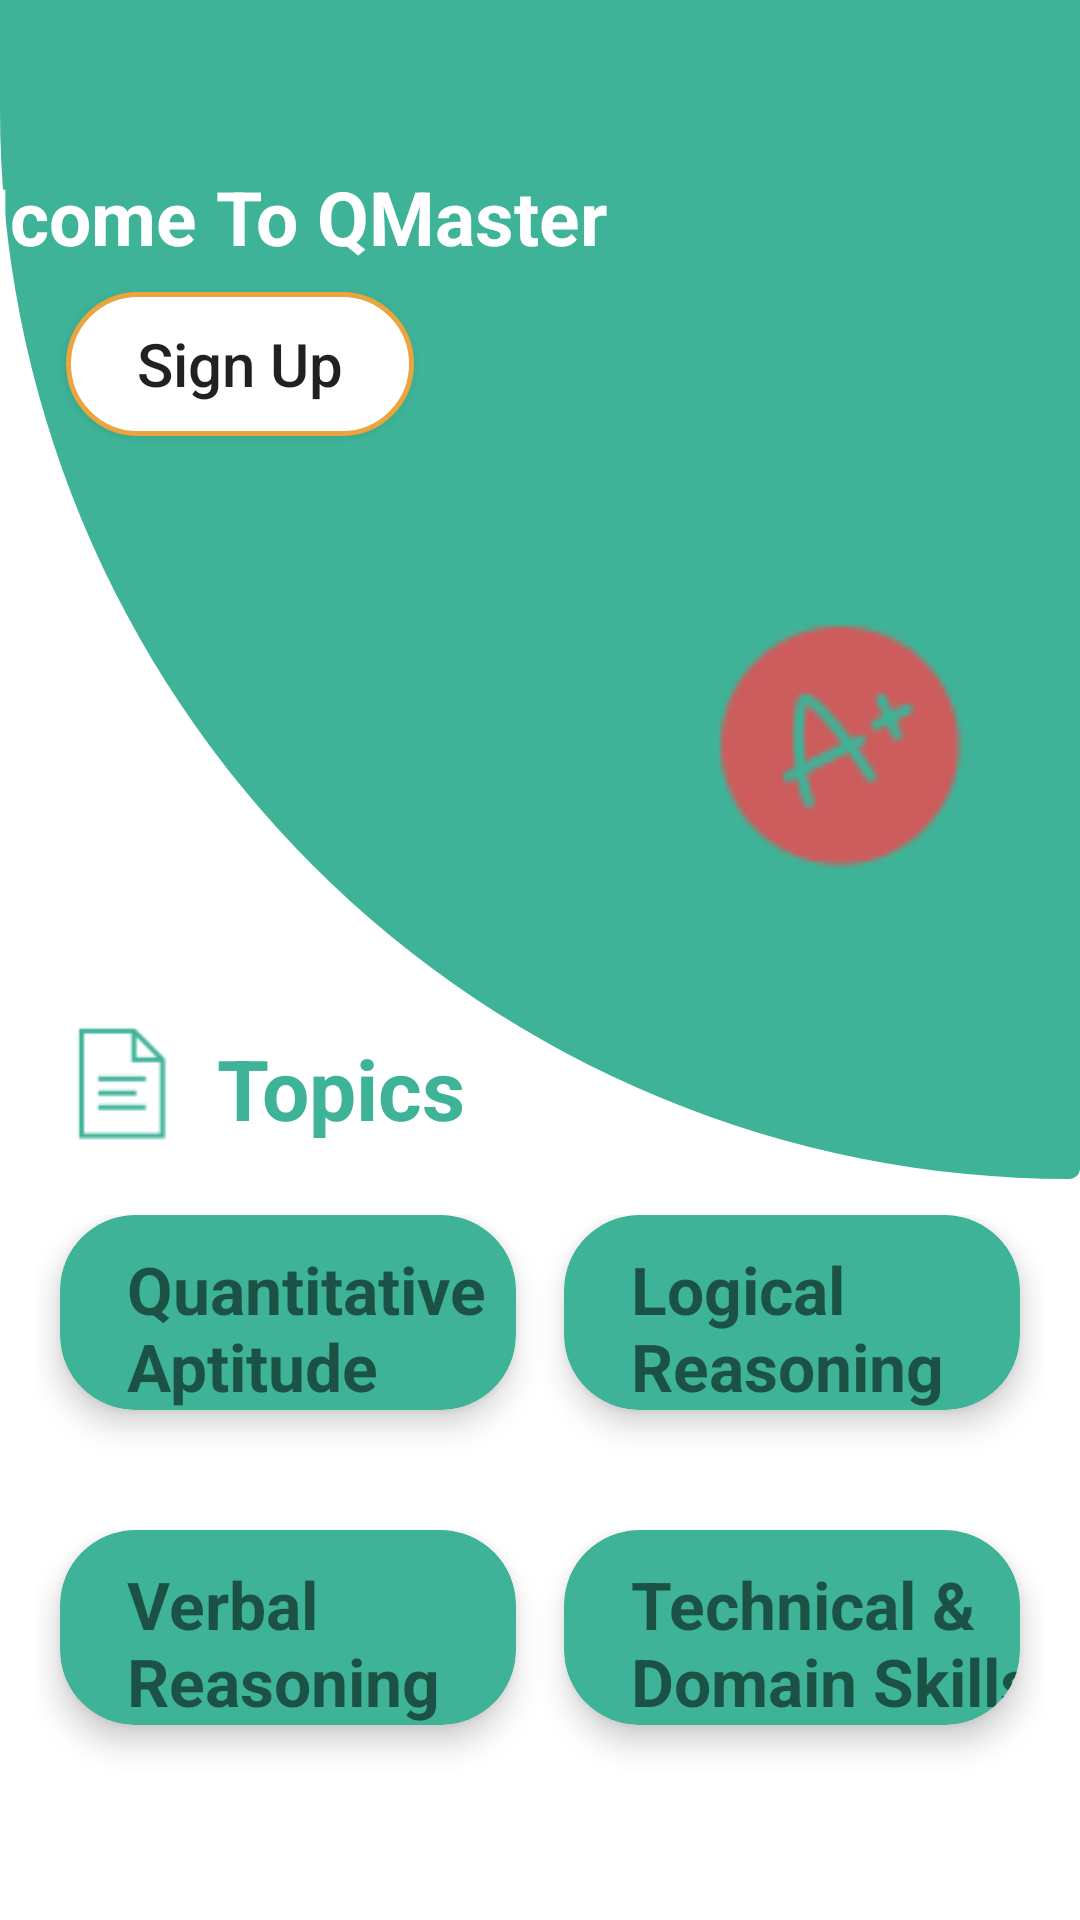

Reconstruct the res/layout file that produces this screen, plus the resources it refers to.
<!-- AndroidManifest.xml: application theme AppTheme -->
<!-- res/layout/activity_dashboard.xml -->
<?xml version="1.0" encoding="utf-8"?>
<LinearLayout xmlns:android="http://schemas.android.com/apk/res/android"
    xmlns:app="http://schemas.android.com/apk/res-auto"
    xmlns:tools="http://schemas.android.com/tools"
    android:layout_width="match_parent"
    android:layout_height="match_parent"
    android:background="#fff"
    android:orientation="vertical"
    tools:context=".Dashboard">



    <android.support.constraint.ConstraintLayout
        android:layout_width="match_parent"
        android:layout_height="wrap_content">

        <ImageView
            android:id="@+id/imageView2"
            android:layout_width="match_parent"
            android:layout_height="393dp"
            android:background="@drawable/radius"
            app:layout_constraintBottom_toBottomOf="parent"
            app:layout_constraintEnd_toEndOf="parent"
            app:layout_constraintHorizontal_bias="1.0"
            app:layout_constraintStart_toStartOf="parent"
            app:layout_constraintTop_toTopOf="parent"
            app:layout_constraintVertical_bias="0.0" />

        <ImageView
            android:id="@+id/imageView"
            android:layout_width="47dp"
            android:layout_height="40dp"
            android:layout_marginStart="8dp"
            android:src="@drawable/document_50px"
            app:layout_constraintBottom_toBottomOf="@+id/imageView2"
            app:layout_constraintEnd_toEndOf="@+id/imageView2"
            app:layout_constraintHorizontal_bias="0.031"
            app:layout_constraintStart_toStartOf="@+id/imageView2"
            app:layout_constraintTop_toTopOf="@+id/imageView2"
            app:layout_constraintVertical_bias="0.967" />

        <TextView
            android:id="@+id/tv_topics"
            android:layout_width="wrap_content"
            android:layout_height="wrap_content"
            android:layout_marginStart="8dp"
            android:layout_marginEnd="236dp"
            android:text="@string/topics"
            android:textColor="#3EB397"
            android:textSize="28dp"
            android:textStyle="bold"
            app:layout_constraintBottom_toBottomOf="@+id/imageView2"
            app:layout_constraintEnd_toEndOf="@+id/imageView2"
            app:layout_constraintHorizontal_bias="0.0"
            app:layout_constraintStart_toEndOf="@+id/imageView"
            app:layout_constraintTop_toTopOf="@+id/imageView2"
            app:layout_constraintVertical_bias="0.967" />

        <ImageView
            android:id="@+id/imageView3"
            android:layout_width="132dp"
            android:layout_height="138dp"
            android:layout_marginStart="8dp"
            android:layout_marginTop="8dp"
            android:layout_marginEnd="8dp"
            android:layout_marginBottom="8dp"
            app:layout_constraintBottom_toBottomOf="parent"
            app:layout_constraintEnd_toEndOf="@+id/imageView2"
            app:layout_constraintHorizontal_bias="1.0"
            app:layout_constraintStart_toStartOf="@+id/imageView2"
            app:layout_constraintTop_toTopOf="@+id/imageView2"
            app:layout_constraintVertical_bias="0.098"
            app:srcCompat="@drawable/images" />

        <TextView
            android:id="@+id/tv_welcome"
            android:layout_width="251dp"
            android:layout_height="33dp"
            android:layout_marginStart="8dp"
            android:layout_marginTop="8dp"
            android:layout_marginEnd="8dp"
            android:text="@string/welcome"
            android:textColor="#fff"
            android:textSize="25dp"
            android:textStyle="bold"
            app:layout_constraintBottom_toBottomOf="@+id/imageView2"
            app:layout_constraintEnd_toStartOf="@+id/imageView3"
            app:layout_constraintHorizontal_bias="1.0"
            app:layout_constraintStart_toStartOf="@+id/imageView2"
            app:layout_constraintTop_toTopOf="@+id/imageView2"
            app:layout_constraintVertical_bias="0.134" />

        <Button
            android:id="@+id/btn_signUp"
            android:layout_width="116dp"
            android:layout_height="wrap_content"
            android:layout_marginStart="8dp"
            android:layout_marginTop="8dp"
            android:layout_marginEnd="80dp"
            android:layout_marginBottom="180dp"
            android:background="@drawable/radius_for_bar"
            android:text="@string/signup"
            android:textAllCaps="false"
            android:textSize="20sp"
            app:layout_constraintBottom_toTopOf="@+id/tv_topics"
            app:layout_constraintEnd_toStartOf="@+id/imageView3"
            app:layout_constraintHorizontal_bias="0.865"
            app:layout_constraintStart_toStartOf="parent"
            app:layout_constraintTop_toBottomOf="@+id/tv_welcome"
            app:layout_constraintVertical_bias="0.058" />

        <ImageView
            android:id="@+id/img_aplus"
            android:layout_width="94dp"
            android:layout_height="87dp"
            android:layout_marginStart="8dp"
            android:layout_marginTop="36dp"
            android:layout_marginEnd="8dp"
            android:layout_marginBottom="8dp"
            app:layout_constraintBottom_toBottomOf="@+id/imageView2"
            app:layout_constraintEnd_toEndOf="@+id/imageView2"
            app:layout_constraintHorizontal_bias="0.779"
            app:layout_constraintStart_toEndOf="@+id/btn_signUp"
            app:layout_constraintTop_toBottomOf="@+id/imageView3"
            app:layout_constraintVertical_bias="0.0"
            app:srcCompat="@drawable/grades_50px" />


    </android.support.constraint.ConstraintLayout>

    <LinearLayout
        android:layout_width="match_parent"
        android:layout_height="wrap_content"
        android:layout_margin="12dp"
        android:orientation="horizontal">


        <android.support.v7.widget.CardView xmlns:card_view="http://schemas.android.com/apk/res-auto"
            android:layout_width="match_parent"
            android:layout_height="match_parent"
            android:layout_gravity="start"
            android:layout_margin="8dp"
            android:layout_weight="1"
            card_view:cardBackgroundColor="#3EB397"
            card_view:cardCornerRadius="25dp"
            card_view:cardElevation="6dp">


            <LinearLayout
                android:layout_width="match_parent"
                android:layout_height="match_parent"
                android:orientation="vertical">

                <TextView
                    android:id="@+id/tv_aptitude"
                    android:layout_width="wrap_content"
                    android:layout_height="wrap_content"
                    android:layout_gravity="center"
                    android:layout_marginLeft="15dp"
                    android:layout_marginTop="10dp"
                    android:text="@string/aptitude"
                    android:textSize="22sp"
                    android:textStyle="bold" />

            </LinearLayout>


        </android.support.v7.widget.CardView>

        <android.support.v7.widget.CardView xmlns:card_view="http://schemas.android.com/apk/res-auto"
            android:layout_width="match_parent"
            android:layout_height="match_parent"
            android:layout_gravity="start"
            android:layout_margin="8dp"
            android:layout_weight="1"
            card_view:cardBackgroundColor="#3EB397"
            card_view:cardCornerRadius="25dp"
            card_view:cardElevation="6dp">


            <LinearLayout
                android:layout_width="match_parent"
                android:layout_height="match_parent"
                android:orientation="vertical">

                <TextView
                    android:id="@+id/tv_logical"
                    android:layout_width="wrap_content"
                    android:layout_height="wrap_content"
                    android:layout_gravity="center"
                    android:layout_marginLeft="15dp"
                    android:layout_marginTop="10dp"
                    android:text="@string/logical"
                    android:textSize="22sp"
                    android:textStyle="bold" />


            </LinearLayout>


        </android.support.v7.widget.CardView>
    </LinearLayout>

    <LinearLayout
        android:layout_width="match_parent"
        android:layout_height="wrap_content"
        android:layout_margin="12dp"
        android:orientation="horizontal">


        <android.support.v7.widget.CardView xmlns:card_view="http://schemas.android.com/apk/res-auto"
            android:layout_width="match_parent"
            android:layout_height="match_parent"
            android:layout_gravity="start"
            android:layout_margin="8dp"
            android:layout_weight="1"
            card_view:cardBackgroundColor="#3EB397"
            card_view:cardCornerRadius="25dp"
            card_view:cardElevation="6dp">


            <LinearLayout
                android:layout_width="match_parent"
                android:layout_height="match_parent"
                android:orientation="vertical">

                <TextView
                    android:id="@+id/tv_verbal"
                    android:layout_width="match_parent"
                    android:layout_height="match_parent"
                    android:layout_gravity="center"
                    android:layout_marginLeft="15dp"
                    android:layout_marginTop="10dp"
                    android:text="@string/verbal"
                    android:textSize="22sp"
                    android:textStyle="bold" />

            </LinearLayout>


        </android.support.v7.widget.CardView>

        <android.support.v7.widget.CardView xmlns:card_view="http://schemas.android.com/apk/res-auto"
            android:layout_width="match_parent"
            android:layout_height="match_parent"
            android:layout_gravity="start"
            android:layout_margin="8dp"
            android:layout_weight="1"
            card_view:cardBackgroundColor="#3EB397"
            card_view:cardCornerRadius="25dp"
            card_view:cardElevation="6dp">


            <LinearLayout
                android:layout_width="match_parent"
                android:layout_height="match_parent"
                android:orientation="vertical">

                <TextView
                    android:id="@+id/tv_technical"
                    android:layout_width="match_parent"
                    android:layout_height="match_parent"
                    android:layout_gravity="center"
                    android:layout_marginLeft="15dp"
                    android:layout_marginTop="10dp"
                    android:text="@string/technical"
                    android:textSize="22sp"
                    android:textStyle="bold" />


            </LinearLayout>


        </android.support.v7.widget.CardView>
    </LinearLayout>


</LinearLayout>
<!-- resources referenced by this layout -->
<resources>
  <!-- drawable document_50px: png bitmap (drawable, 868 bytes) -->
  <!-- drawable grades_50px: png bitmap (drawable, 2095 bytes) -->
  <!-- drawable radius (drawable) -->
  <?xml version="1.0" encoding="utf-8"?>
  <inset xmlns:android="http://schemas.android.com/apk/res/android">
  
      <shape android:shape="rectangle">
  
  <corners android:bottomLeftRadius="1000dp"
      android:bottomRightRadius="10dp"/>
  
      <solid android:color="#3EB397"/>
  
      
  
      </shape>
  
  </inset>
  <!-- drawable radius_for_bar (drawable) -->
  <?xml version="1.0" encoding="utf-8"?>
  <shape xmlns:android="http://schemas.android.com/apk/res/android">
  
      <corners android:bottomLeftRadius="50dp"
          android:bottomRightRadius="50dp"
          android:topRightRadius="50dp"
          android:topLeftRadius="50dp"/>
  
      <stroke android:width="5px" android:color="#EBA53E" />
  
      <solid android:color="#fff"/>
  
      
  
  </shape>
  <string name="aptitude">Quantitative Aptitude</string>
  <string name="logical">Logical Reasoning</string>
  <string name="signup">Sign Up</string>
  <string name="technical">Technical &amp; Domain Skills</string>
  <string name="topics">Topics</string>
  <string name="verbal">Verbal Reasoning</string>
  <string name="welcome">Welcome To QMaster</string>
  <style name="AppTheme" parent="Theme.AppCompat.Light.NoActionBar">
          
          <item name="colorPrimary">@color/colorPrimary</item>
          <item name="colorPrimaryDark">@color/colorPrimaryDark</item>
          <item name="colorAccent">@color/colorAccent</item>
      </style>
  <color name="colorPrimary">#008577</color>
  <color name="colorPrimaryDark">#00574B</color>
  <color name="colorAccent">#3EB397</color>
</resources>
